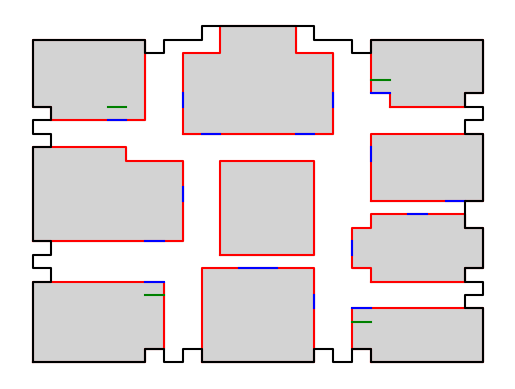

Reproduce this figure in Python.
import matplotlib.pyplot as plt
import matplotlib.patches as patches
import numpy as np



class DrawBoard:

    def __init__(self):

        return

    def draw_cluedo_board():

        # Coordinates of room boundaries
        rooms = {
            "Lounge": [(0,0),(6,0),(6,1),(7,1),(7,6),(0,6)],
            "Hall": [(9,0),(15,0),(15,7),(9,7)],
            "Study": [(18,0),(24,0),(24,4),(17,4),(17,1),(18,1)],
            "DiningRoom": [(0,9),(8,9),(8,15),(5,15),(5,16),(0,16)],
            "Library": [(18,6),(23,6),(23,7),(24,7),(24,10),(23,10),(23,11),(18,11),(18,10),(17,10),(17,7),(18,7)],
            "BillardRoom": [(18,12),(24,12),(24,17),(18,17)],
            "Kitchen": [(1,18),(6,18),(6,24),(0,24),(0,19),(1,19)],
            "Ballroom": [(8,17),(16,17),(16,23),(14,23),(14,25),(10,25),(10,23),(8,23)],
            "Conservatory": [(19,19),(23,19),(23,20),(24,20),(24,24),(18,24),(18,20),(19,20)],
            "Center": [(10,8),(15,8),(15,15),(10,15)],
        }
        
        # Doorway positions top left (x, y)
        doors = [(6,6),(11,7),(12,7),(14,5),(17,4),(17,9),(20,11),(22,13),(18,16),(18,21),
                 (6,10),(7,13),(4,19),(8,20),(9,18),(14,18),(15,20)]

        # Draw rooms
        for name, coordinates in rooms.items():
            x, y = zip(*coordinates)
            plt.fill(x, y, color='lightgray')
            plt.plot(x + (x[0],), y + (y[0],), color='r')

        # Draw doorways - 17
        doorway = [(6,7,6,6),(11,13,7,7),(15,15,4,5),(17,18,4,4),(17,17,8,9),(20,21,11,11),
                   (6,7,9,9),(8,8,12,13),(22,23,12,12),(18,18,15,16),(4,5,18,18),(8,8,19,20),(9,10,17,17),
                   (14,15,17,17),(16,16,19,20),(18,19,20,20)]

        # Draw each remaining edge individually
        for x1,x2,y1,y2 in doorway:
            plt.plot([x1,x2],[y1,y2],color='blue')

        secret = [(6,7,5,5),(17,18,3,3),(4,5,19,19),(18,19,21,21)]

        for x1,x2,y1,y2 in secret:
            plt.plot([x1,x2],[y1,y2],color='green')
            
        game_walls = [(0,0),(6,0),(6,1),(7,1),(7,0),(8,0),(8,1),(9,1),(9,0),
                      (15,0),(15,1),(16,1),(16,0),(17,0),(17,1),(18,1),(18,0),
                      (24,0),(24,4),(23,4),(23,5),(24,5),(24,6),(23,6),(23,7),
                      (24,7),(24,10),(23,10),(23,12),(24,12),(24,17),(23,17),
                      (23,18),(24,18),(24,19),(23,19),(23,20),(24,20),(24,24),
                      (18,24),(18,23),(17,23),(17,24),(15,24),(15,25),(9,25),
                      (9,24),(7,24),(7,23),(6,23),(6,24),(0,24),(0,19),(1,19),
                      (1,18),(0,18),(0,17),(1,17),(1,16),(0,16),(0,9),(1,9),
                      (1,8),(0,8),(0,7),(1,7),(1,6),(0,6),(0,0)]
        
        x_vals = [x for x,y in game_walls]
        y_vals = [y for x,y in game_walls]
        
        plt.plot(x_vals, y_vals, color='black')

        plt.xticks([])
        plt.yticks([])
        for spine in plt.gca().spines.values():
            spine.set_visible(False)
        
        plt.show()


    def tiles():
        # 25 x 25 board
        # 0,0 in bottom left
        #
        return
    def Kitchen():

        return
    
    def Library():

        return

    def Ballroom():

        return

    def Study():

        return

    def Hall():
        #(9,0)->(114,5)
        return

    def BillardRoom():

        return

    def Conservatory():

        return

    def DiningRoom():

        return

    def Lounge():
        #(0,0) -> (6,5)
        return


"""
    Node(Kitchen)
    Node(Library)
    Node(Ballroom)
    Node(Study)
    Node(Hall)
    Node(BillardRoom)
    Node(Conservatory)
    Node(DiningRoom)
    Node(Lounge)
    Edge(Kitchen)
"""
"""
Mansion Layout:

This layout can be represented abstractly (e.g., a graph where rooms are nodes and passages are edges) or
concretely (e.g., a 2D grid or array). Ensure that the connections between rooms (i.e., which rooms are adjacent
and allow movement) are clearly defined. Try to include secret passages between certain rooms as per the original
game rules (e.g., Study to Kitchen, Conservatory to Lounge). Define designated starting positions for each character,
typically in hallways or outside specific rooms.

"""

if __name__=="__main__":
    DrawBoard.draw_cluedo_board()
